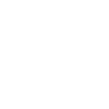
t = 0.00 s
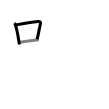
t = 2.50 s
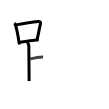
t = 4.75 s
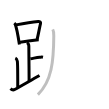
t = 7.25 s
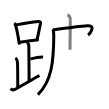
t = 9.50 s
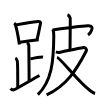
t = 12.00 s

The animated SVG that drew these frames (rendered in a browser with its animation timeline set to each time). Animation: 12 SMIL elements (animate=12); one cycle of 12.00 s.

<svg width="109px" height="109px" viewBox="0 0 px 109px" xmlns="http://www.w3.org/2000/svg" xmlns:xlink="http://www.w3.org/1999/xlink" xml:space="preserve" version="1.1"  baseProfile="full">
<path d="M14.28,23.21c0.37,0.32,0.75,0.58,0.91,0.97c1.28,3.13,3.35,14.7,4.23,20.32" style="fill:none;stroke:black;stroke-width:3;opacity:0">
  <animate attributeType="CSS" attributeName="opacity" from="0" to="1" begin="0s" dur="1s" repeatCount="Indefinite" fill="freeze" />
</path>
<path d="M16.11,24.9c8.76-1.68,17.79-3,22.13-3.41c1.58-0.15,2.54,0.89,2.31,1.77c-1.04,4.06-2.15,11.35-3.43,16" style="fill:none;stroke:black;stroke-width:3;opacity:0">
  <animate attributeType="CSS" attributeName="opacity" from="0" to="1" begin="1s" dur="1s" repeatCount="Indefinite" fill="freeze" />
</path>
<path d="M20.06,42.19c5.09-0.46,11.65-1.84,18.64-2.55" style="fill:none;stroke:black;stroke-width:3;opacity:0">
  <animate attributeType="CSS" attributeName="opacity" from="0" to="1" begin="2s" dur="1s" repeatCount="Indefinite" fill="freeze" />
</path>
<path d="M26.87,42.74c1.09,0.5,1.96,2.23,1.96,3.25c0,5.51,0.28,25.01,0.28,35" style="fill:none;stroke:black;stroke-width:3;opacity:0">
  <animate attributeType="CSS" attributeName="opacity" from="0" to="1" begin="3s" dur="1s" repeatCount="Indefinite" fill="freeze" />
</path>
<path d="M30.38,58.74c3.37-0.49,5.87-1.24,9.35-1.5c1.74-0.13,2.18-0.25,3.26,0" style="fill:none;stroke:black;stroke-width:3;opacity:0">
  <animate attributeType="CSS" attributeName="opacity" from="0" to="1" begin="4s" dur="1s" repeatCount="Indefinite" fill="freeze" />
</path>
<path d="M15.37,57.99c1.09,0.5,1.74,2.25,1.96,3.25c0.22,1,0.42,14.01,0.42,25.76" style="fill:none;stroke:black;stroke-width:3;opacity:0">
  <animate attributeType="CSS" attributeName="opacity" from="0" to="1" begin="5s" dur="1s" repeatCount="Indefinite" fill="freeze" />
</path>
<path d="M10.5,88.57c1.5,1.43,3.37,1.35,4.2,0.9C22.91,85,30.44,80.5,39.5,75.49" style="fill:none;stroke:black;stroke-width:3;opacity:0">
  <animate attributeType="CSS" attributeName="opacity" from="0" to="1" begin="6s" dur="1s" repeatCount="Indefinite" fill="freeze" />
</path>
<path d="M52.75,29.37c0.62,1.09,1.04,4.07,1.03,6.35c-0.12,25.66-2.03,45.53-15.91,58.92" style="fill:none;stroke:black;stroke-width:3;opacity:0">
  <animate attributeType="CSS" attributeName="opacity" from="0" to="1" begin="7s" dur="1s" repeatCount="Indefinite" fill="freeze" />
</path>
<path d="M52.63,30.01c12.87-1.76,29.88-3.84,35.01-4.18c9.03-0.59,1.65,8.41,0.37,9.28" style="fill:none;stroke:black;stroke-width:3;opacity:0">
  <animate attributeType="CSS" attributeName="opacity" from="0" to="1" begin="8s" dur="1s" repeatCount="Indefinite" fill="freeze" />
</path>
<path d="M67.47,14.75c1.5,0.5,2.39,2.25,2.69,3.25s-0.11,21.5-0.11,31.75" style="fill:none;stroke:black;stroke-width:3;opacity:0">
  <animate attributeType="CSS" attributeName="opacity" from="0" to="1" begin="9s" dur="1s" repeatCount="Indefinite" fill="freeze" />
</path>
<path d="M55.86,51.83c1.34,0.34,1.64,0.91,4.31,0.4c5.72-1.1,17.78-3.94,23.47-4.74c1.9-0.27,3.41,2.03,2.51,3.77c-9.65,18.5-19.65,34.5-39.53,43.64" style="fill:none;stroke:black;stroke-width:3;opacity:0">
  <animate attributeType="CSS" attributeName="opacity" from="0" to="1" begin="10s" dur="1s" repeatCount="Indefinite" fill="freeze" />
</path>
<path d="M57.04,57.37c3.51,0.85,20.68,23.76,32.92,33.14c1.9,1.46,3.29,2.44,5.07,2.92" style="fill:none;stroke:black;stroke-width:3;opacity:0">
  <animate attributeType="CSS" attributeName="opacity" from="0" to="1" begin="11s" dur="1s" repeatCount="Indefinite" fill="freeze" />
</path>
</svg>
